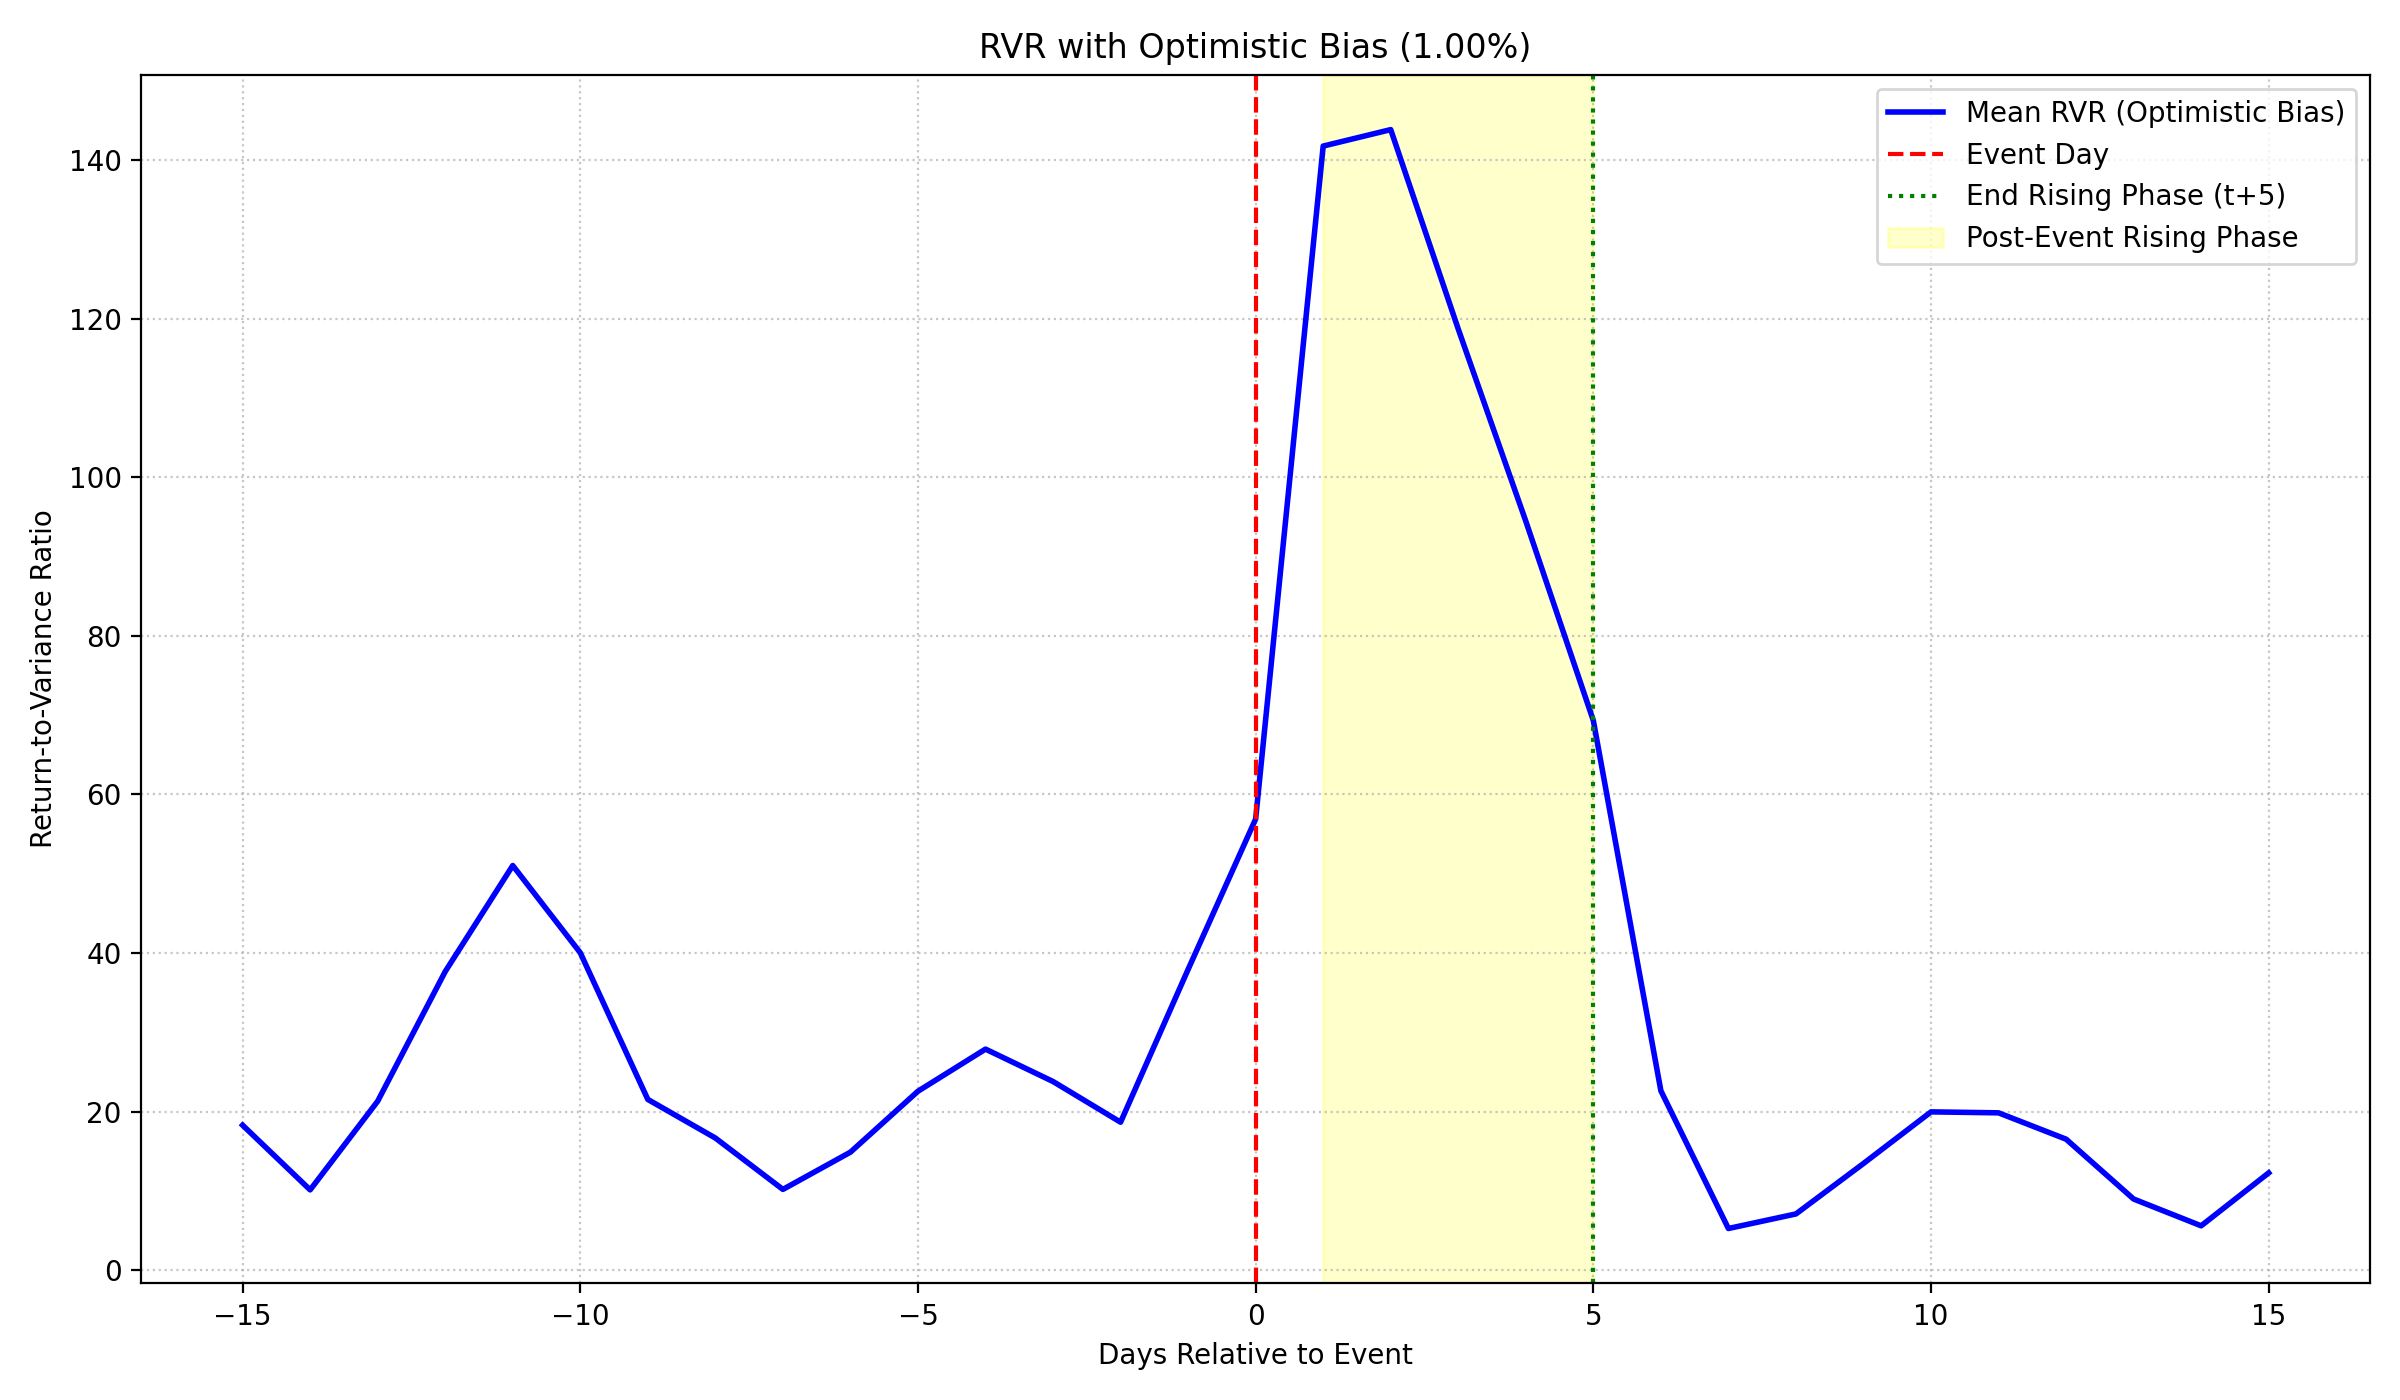

The data file committed next to this chart (first rows):
days_to_event, mean_expected_return_biased, mean_three_phase_volatility, mean_rvr, median_rvr, event_count_rvr
-15, 0.00191, 0.01586, 18.27, 4.848, 1064
-14, 0.00191, 0.01735, 10.11, 4.216, 1064
-13, 0.00191, 0.01372, 21.3, 6.2, 1064
-12, 0.00191, 0.01132, 37.66, 7.775, 1064
-11, 0.00191, 0.01304, 51.03, 5.735, 1064
-10, 0.00191, 0.01426, 40.03, 5.014, 1064
-9, 0.00191, 0.0167, 21.52, 3.922, 1064
-8, 0.00191, 0.01978, 16.65, 2.883, 1064
-7, 0.00191, 0.02256, 10.17, 2.375, 1064
-6, 0.00191, 0.01751, 14.87, 3.487, 1064
-5, 0.00191, 0.01537, 22.56, 4.108, 1064
-4, 0.00191, 0.01861, 27.87, 2.962, 1064
-3, 0.00191, 0.01967, 23.78, 2.791, 1064
-2, 0.002628, 0.02351, 18.65, 4.159, 1064
-1, 0.006851, 0.02683, 37.93, 15.15, 1064
0, 0.01186, 0.02553, 56.91, 31.62, 1064
1, 0.01192, 0.01986, 141.8, 66.08, 1064
2, 0.01206, 0.02322, 143.9, 131.7, 1064
3, 0.01269, 0.02455, 118.7, 66.13, 1064
4, 0.01191, 0.0286, 94.48, 40.34, 1064
5, 0.01259, 0.0361, 69.32, 29.53, 1064
6, 0.006691, 0.04356, 22.62, 7.983, 1064
7, 0.002692, 0.04349, 5.238, 1.456, 1064
8, 0.00191, 0.03138, 7.076, 1.155, 1064
9, 0.00191, 0.02357, 13.44, 1.849, 1064
10, 0.00191, 0.02605, 19.95, 1.49, 1064
11, 0.00191, 0.02509, 19.83, 1.721, 1064
12, 0.00191, 0.02603, 16.51, 1.731, 1064
13, 0.00191, 0.02999, 8.956, 1.401, 1064
14, 0.00191, 0.03295, 5.577, 1.211, 1064
15, 0.00191, 0.02112, 12.26, 2.724, 1064
